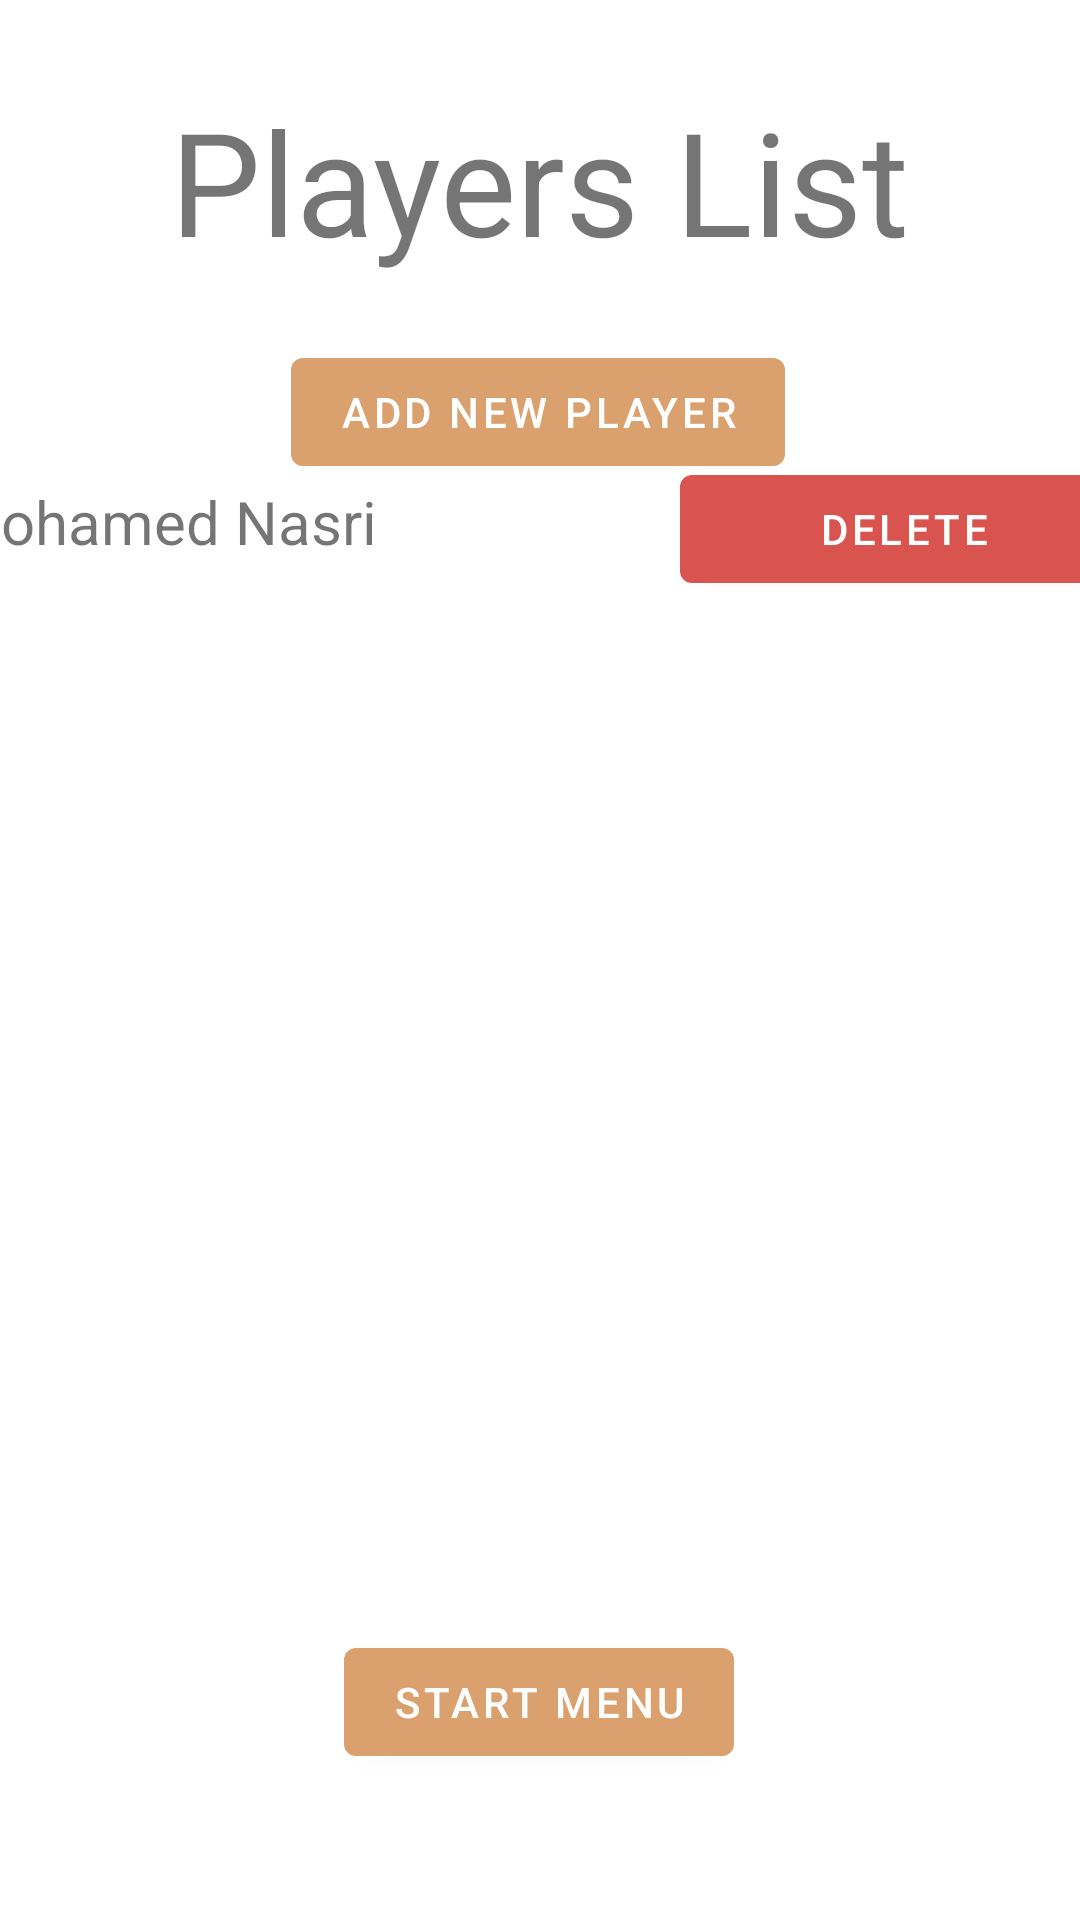

Reconstruct the res/layout file that produces this screen, plus the resources it refers to.
<!-- AndroidManifest.xml: activity theme Theme.Guessit.NoActionBar -->
<!-- res/layout/activity_players.xml -->
<?xml version="1.0" encoding="utf-8"?>
<androidx.constraintlayout.widget.ConstraintLayout xmlns:android="http://schemas.android.com/apk/res/android"
    xmlns:app="http://schemas.android.com/apk/res-auto"
    xmlns:tools="http://schemas.android.com/tools"
    android:layout_width="match_parent"
    android:layout_height="match_parent"
    android:background="@drawable/bg_guessit"
    tools:context=".PlayersActivity">

    <TextView
        android:id="@+id/textView2"
        android:layout_width="wrap_content"
        android:layout_height="wrap_content"
        android:layout_marginTop="28dp"
        android:text="Players List"
        android:textSize="48sp"
        app:layout_constraintEnd_toEndOf="parent"
        app:layout_constraintStart_toStartOf="parent"
        app:layout_constraintTop_toTopOf="parent" />

    <Button
        android:id="@+id/button"
        android:layout_width="wrap_content"
        android:layout_height="wrap_content"
        android:layout_marginTop="8dp"
        android:layout_marginBottom="8dp"
        android:text="Add New Player"
        android:textColorLink="@color/brownbuff"
        app:backgroundTint="@color/brownbuff"
        app:layout_constraintBottom_toBottomOf="parent"
        app:layout_constraintEnd_toEndOf="parent"
        app:layout_constraintHorizontal_bias="0.497"
        app:layout_constraintStart_toStartOf="parent"
        app:layout_constraintTop_toBottomOf="@+id/textView2"
        app:layout_constraintVertical_bias="0.027" />

    <Button
        android:id="@+id/startMenuButton"
        android:layout_width="wrap_content"
        android:layout_height="wrap_content"
        android:layout_marginTop="8dp"
        android:layout_marginBottom="8dp"
        android:text="Start Menu"
        android:textColorLink="@color/brownbuff"
        app:backgroundTint="@color/brownbuff"
        app:layout_constraintBottom_toBottomOf="parent"
        app:layout_constraintEnd_toEndOf="parent"
        app:layout_constraintHorizontal_bias="0.498"
        app:layout_constraintStart_toStartOf="parent"
        app:layout_constraintTop_toBottomOf="@+id/button"
        app:layout_constraintVertical_bias="0.902" />

    <ScrollView
        android:layout_width="395dp"
        android:layout_height="400dp"
        android:layout_marginTop="8dp"
        android:layout_marginBottom="8dp"
        app:layout_constraintBottom_toTopOf="@+id/startMenuButton"
        app:layout_constraintEnd_toEndOf="parent"
        app:layout_constraintStart_toStartOf="parent"
        app:layout_constraintTop_toBottomOf="@+id/button">

        <LinearLayout
            android:layout_width="match_parent"
            android:layout_height="wrap_content"
            android:orientation="vertical">

            <LinearLayout
                android:layout_width="match_parent"
                android:layout_height="match_parent"
                android:orientation="horizontal"/>

            <LinearLayout
                android:layout_width="match_parent"
                android:layout_height="match_parent"
                android:orientation="horizontal">

                <TextView
                    android:id="@+id/textView3"
                    android:layout_width="wrap_content"
                    android:layout_height="wrap_content"
                    android:layout_weight="1"
                    android:text="Mohamed Nasri"
                    android:textSize="20sp" />

                <Button
                    android:id="@+id/deleteBtn2"
                    android:layout_width="50dp"
                    android:layout_height="wrap_content"
                    android:layout_marginLeft="2dp"
                    android:layout_marginRight="2dp"
                    android:layout_weight="1"
                    android:text="Delete"
                    app:backgroundTint="@color/danger_color" />
            </LinearLayout>

            <LinearLayout
                android:layout_width="match_parent"
                android:layout_height="match_parent"
                android:orientation="horizontal"/>

            <LinearLayout
                android:layout_width="match_parent"
                android:layout_height="match_parent"
                android:orientation="horizontal"/>

            <LinearLayout
                android:layout_width="match_parent"
                android:layout_height="match_parent"
                android:orientation="horizontal"/>

            <LinearLayout
                android:layout_width="match_parent"
                android:layout_height="match_parent"
                android:orientation="horizontal"/>
        </LinearLayout>
    </ScrollView>

</androidx.constraintlayout.widget.ConstraintLayout>
<!-- resources referenced by this layout -->
<resources>
  <color name="brownbuff">#DAA06D</color>
  <color name="danger_color">#D9534F</color>
  <style name="Theme.Guessit.NoActionBar">
          <item name="windowActionBar">false</item>
          <item name="windowNoTitle">true</item>
      </style>
</resources>
